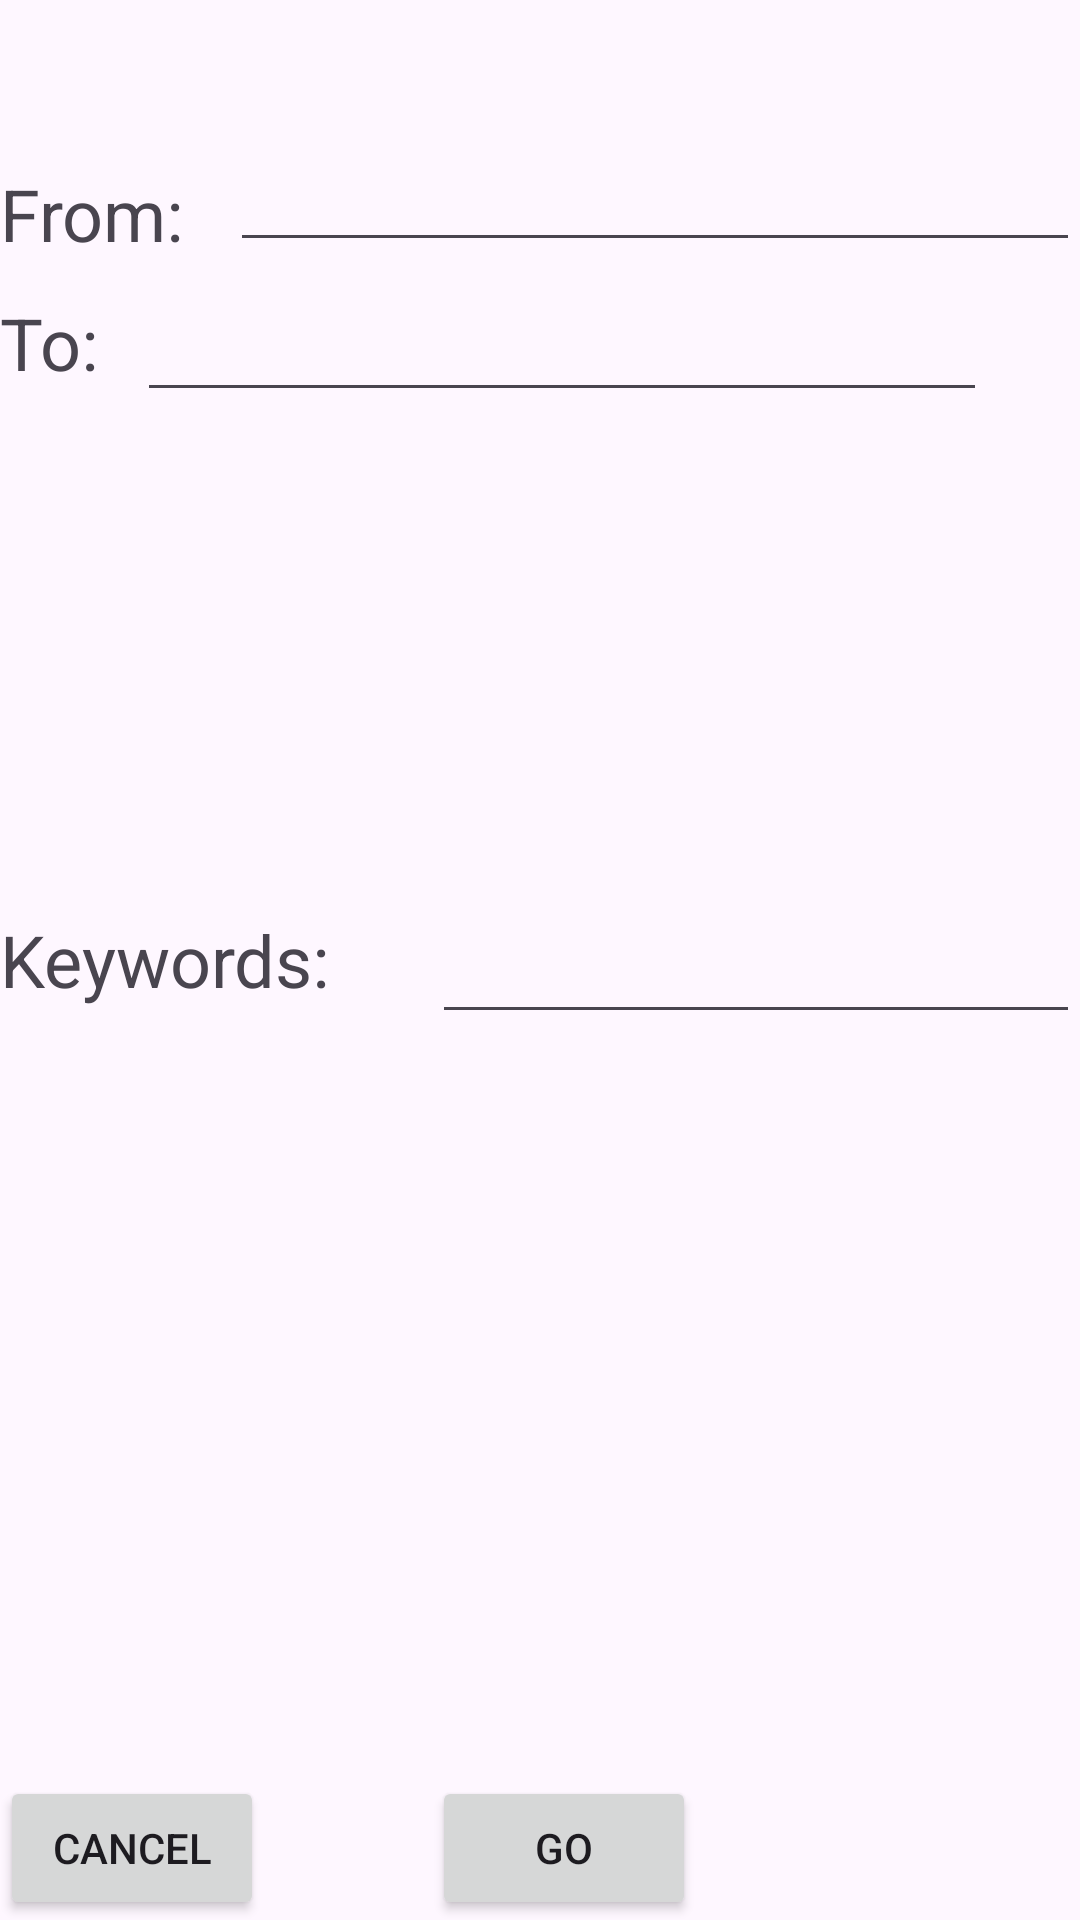

Here is an Android app screen rendered from its layout file. Give the layout XML and the strings, colors and styles it references.
<!-- AndroidManifest.xml: application theme Theme.MyApplication -->
<!-- res/layout/activity_search.xml -->
<?xml version="1.0" encoding="utf-8"?>
<RelativeLayout xmlns:android="http://schemas.android.com/apk/res/android"
    xmlns:app="http://schemas.android.com/apk/res-auto"
    xmlns:tools="http://schemas.android.com/tools"
    android:layout_width="match_parent"
    android:layout_height="match_parent"
    tools:context=".Activities.SearchActivity">
    <TextView
        android:id="@+id/tvFromDateTime"  android:text="From: "
        android:layout_width="wrap_content" android:layout_height="wrap_content"
        android:layout_alignBottom="@+id/etFromDateTime" android:layout_alignStart="@+id/btnCancel"
        android:textSize="24sp" />
    <EditText
        android:id="@+id/etFromDateTime" android:inputType="date"
        android:layout_width="wrap_content" android:layout_height="wrap_content"
        android:layout_alignParentEnd="true" android:layout_alignParentTop="true"
        android:layout_marginTop="38dp" android:ems="10" android:textSize="24sp" />
    <TextView
        android:id="@+id/tvToDateTime"  android:text="To: "
        android:layout_width="wrap_content" android:layout_height="wrap_content"
        android:layout_alignParentTop="true" android:layout_alignStart="@+id/tvFromDateTime"
        android:layout_marginTop="98dp" android:textSize="24sp" />
    <EditText
        android:id="@+id/etToDateTime" android:inputType="date"
        android:layout_width="wrap_content" android:layout_height="wrap_content"
        android:layout_alignBaseline="@+id/tvToDateTime" android:layout_alignParentEnd="true"
        android:layout_marginEnd="31dp" android:ems="10"
        android:textSize="24sp" />
    <TextView
        android:id="@+id/tvKeywords" android:text="Keywords: "
        android:layout_width="wrap_content" android:layout_height="wrap_content"
        android:layout_alignStart="@+id/tvFromDateTime" android:layout_centerVertical="true"
        android:textSize="24sp" />

    <EditText
        android:id="@+id/etKeywords" android:layout_width="wrap_content"
        android:layout_height="wrap_content" android:layout_alignStart="@+id/go"
        android:layout_centerVertical="true" android:ems="10"
        android:textSize="24sp" />
    <Button
        android:id="@+id/btnCancel" android:text="Cancel" android:onClick="cancel"
        android:layout_width="wrap_content" android:layout_height="wrap_content"
        android:layout_alignParentBottom="true" android:layout_marginRight="55dp"
        android:layout_marginEnd="55dp" />
    <Button
        android:id="@+id/go"  android:onClick="go" android:text="Go"
        android:layout_width="wrap_content" android:layout_height="wrap_content"
        android:layout_alignParentEnd="true" android:layout_alignTop="@+id/btnCancel"
        android:layout_marginEnd="128dp" />

</RelativeLayout>
<!-- resources referenced by this layout -->
<resources>
  <style name="Theme.MyApplication" parent="Base.Theme.MyApplication">
          
          <item name="android:statusBarColor">@color/colorSecondary</item>
      </style>
  <style name="Base.Theme.MyApplication" parent="Theme.Material3.DayNight.NoActionBar">
          
          <item name="colorPrimary">@color/colorPrimary</item>
          <item name="colorPrimaryDark">@color/colorPrimaryDark</item>
          <item name="colorAccent">@color/colorAccent</item>
      </style>
  <color name="colorSecondary">#128094</color>
  <color name="colorPrimary">#6200EE</color>
  <color name="colorPrimaryDark">#3700B3</color>
  <color name="colorAccent">#03DAC5</color>
</resources>
